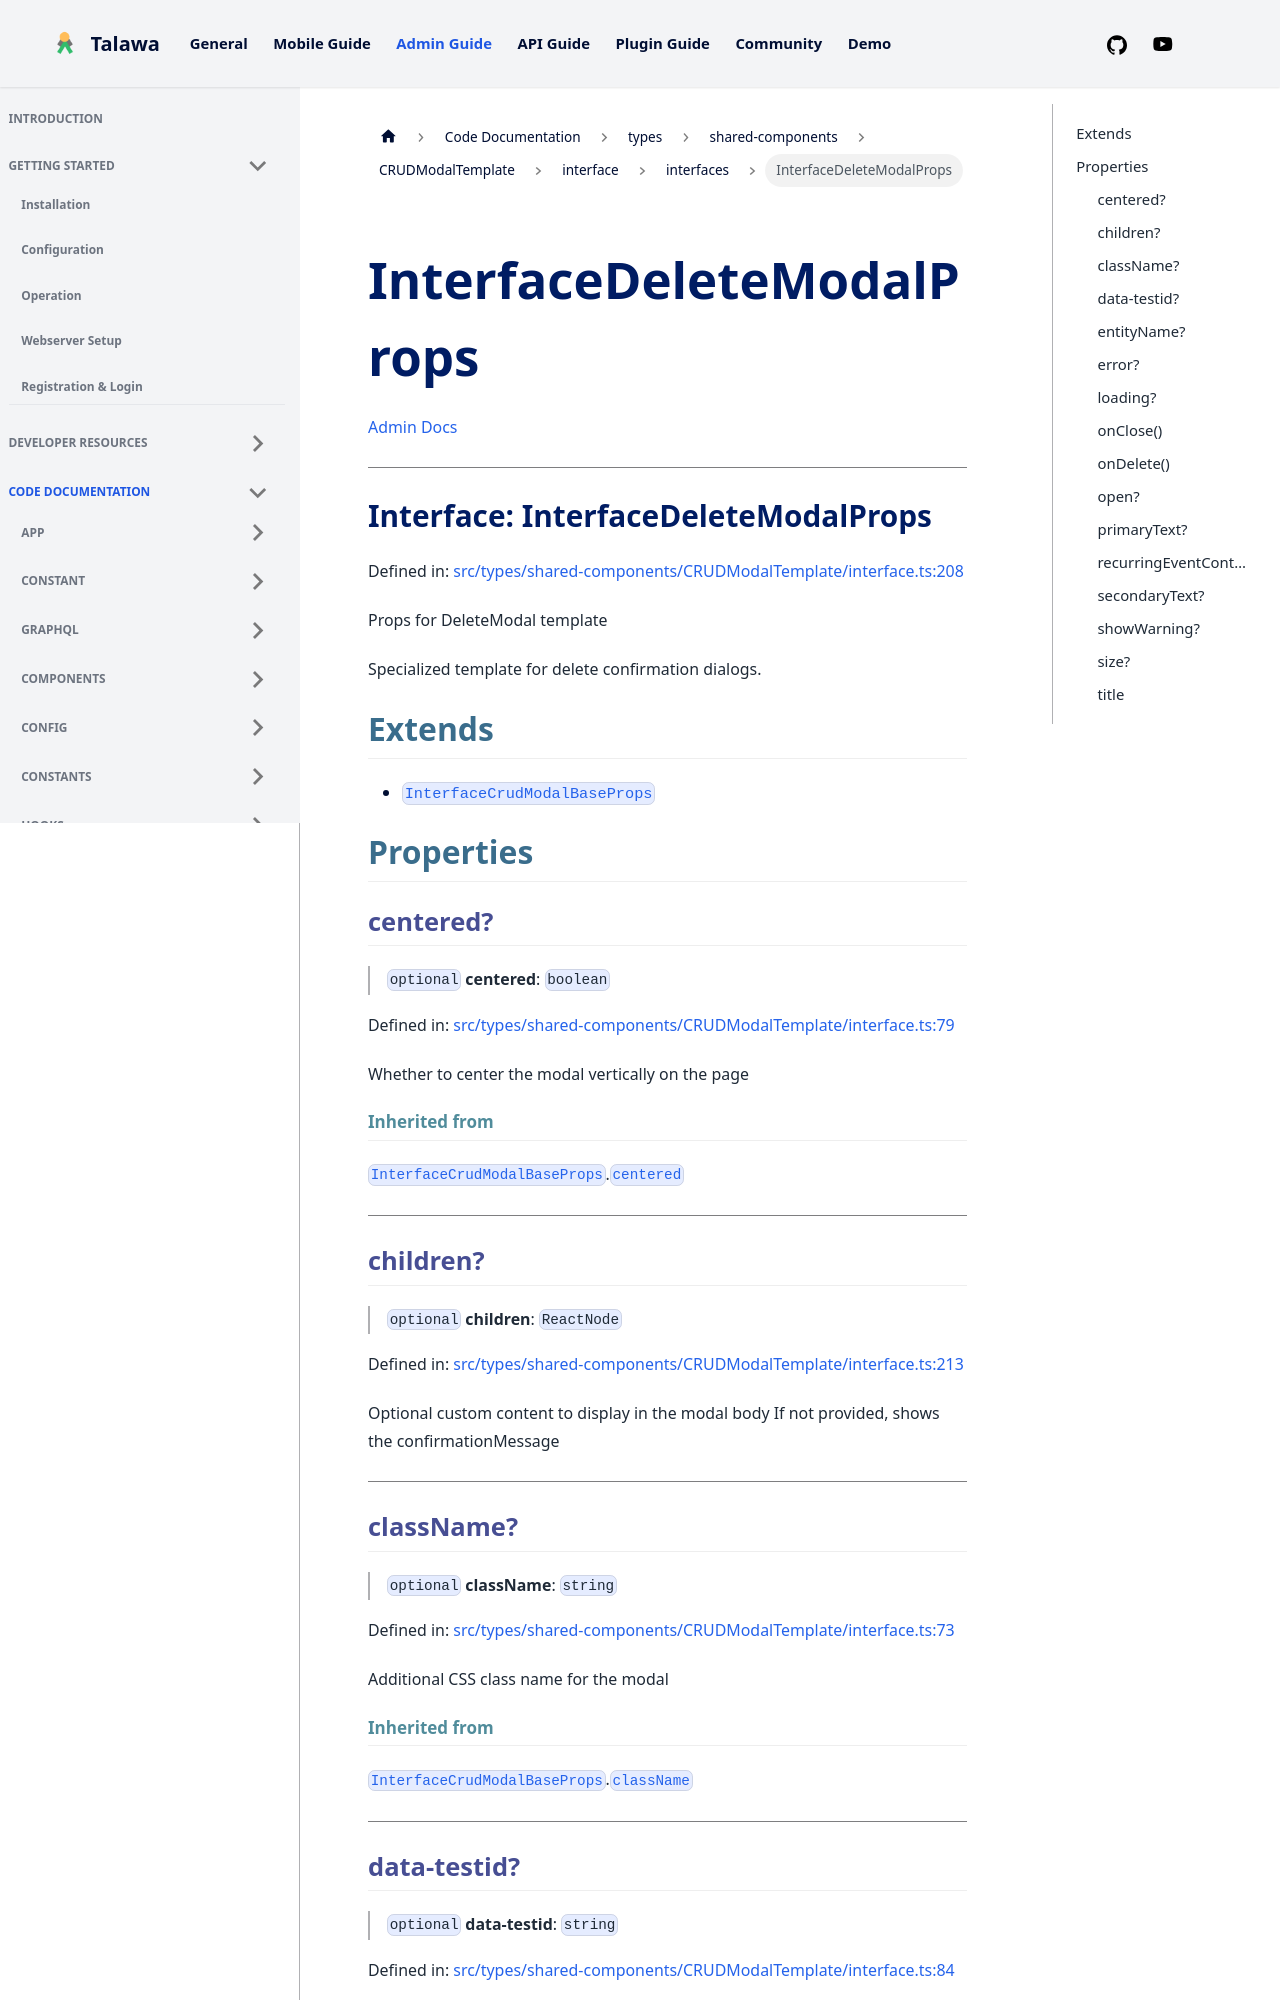

repository: PalisadoesFoundation/talawa-admin · page: docs/auto-docs/types/shared-components/CRUDModalTemplate/interface/interfaces/InterfaceDeleteModalProps/index.html · generator: docusaurus

[Admin Docs](/)

***

# Interface: InterfaceDeleteModalProps

Defined in: [src/types/shared-components/CRUDModalTemplate/interface.ts:198](https://github.com/PalisadoesFoundation/talawa-admin/blob/main/src/types/shared-components/CRUDModalTemplate/interface.ts#L198)

Props for DeleteModal template

Specialized template for delete confirmation dialogs.

## Extends

- [`InterfaceCrudModalBaseProps`](InterfaceCrudModalBaseProps.md)

## Properties

### centered?

> `optional` **centered**: `boolean`

Defined in: [src/types/shared-components/CRUDModalTemplate/interface.ts:79](https://github.com/PalisadoesFoundation/talawa-admin/blob/main/src/types/shared-components/CRUDModalTemplate/interface.ts#L79)

Whether to center the modal vertically on the page

#### Inherited from

[`InterfaceCrudModalBaseProps`](InterfaceCrudModalBaseProps.md).[`centered`](InterfaceCrudModalBaseProps.md#centered)

***

### children?

> `optional` **children**: `ReactNode`

Defined in: [src/types/shared-components/CRUDModalTemplate/interface.ts:203](https://github.com/PalisadoesFoundation/talawa-admin/blob/main/src/types/shared-components/CRUDModalTemplate/interface.ts#L203)

Optional custom content to display in the modal body
If not provided, shows the confirmationMessage

***

### className?

> `optional` **className**: `string`

Defined in: [src/types/shared-components/CRUDModalTemplate/interface.ts:73](https://github.com/PalisadoesFoundation/talawa-admin/blob/main/src/types/shared-components/CRUDModalTemplate/interface.ts#L73)

Additional CSS class name for the modal

#### Inherited from

[`InterfaceCrudModalBaseProps`](InterfaceCrudModalBaseProps.md).[`className`](InterfaceCrudModalBaseProps.md#classname)

***

### data-testid?

> `optional` **data-testid**: `string`

Defined in: [src/types/shared-components/CRUDModalTemplate/interface.ts:84](https://github.com/PalisadoesFoundation/talawa-admin/blob/main/src/types/shared-components/CRUDModalTemplate/interface.ts#L84)

Test ID for the modal container (useful for testing)

#### Inherited from

[`InterfaceCrudModalBaseProps`](InterfaceCrudModalBaseProps.md).[`data-testid`](InterfaceCrudModalBaseProps.md#data-testid)

***
